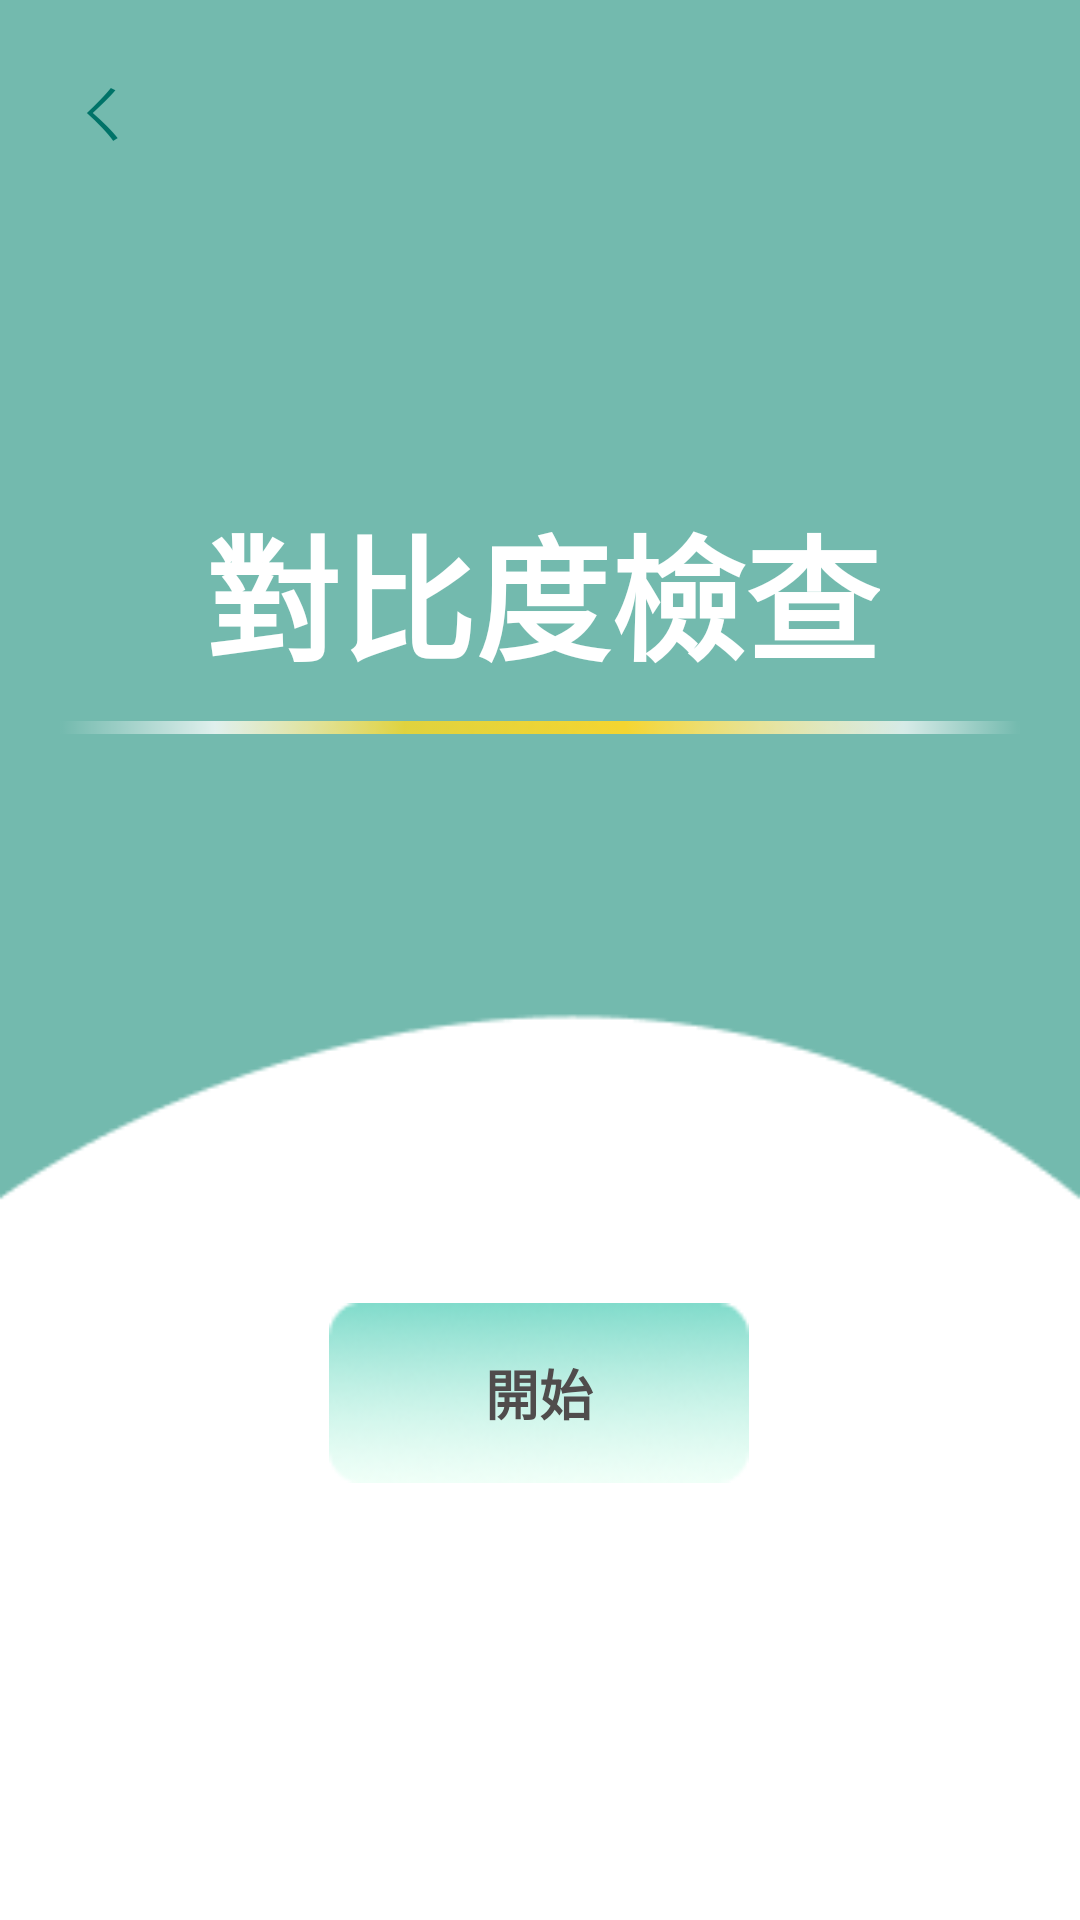

Reconstruct the res/layout file that produces this screen, plus the resources it refers to.
<!-- AndroidManifest.xml: application theme MaterialTheme -->
<!-- res/layout/fragment_contstart.xml -->
<?xml version="1.0" encoding="utf-8"?>
<android.support.constraint.ConstraintLayout xmlns:android="http://schemas.android.com/apk/res/android"
    xmlns:app="http://schemas.android.com/apk/res-auto"
    xmlns:tools="http://schemas.android.com/tools"
    android:layout_width="match_parent"
    android:layout_height="match_parent"
    tools:context=".contrast.contstartFragment"
    android:background="@drawable/startbackground">

    <TextView
        android:id="@+id/t1"
        android:layout_width="wrap_content"
        android:layout_height="wrap_content"
        android:layout_marginTop="50dp"
        android:text="對比度檢查"
        android:textColor="#FFFFFF"
        android:textSize="45dp"
        android:textStyle="bold"
        app:layout_constraintBottom_toTopOf="@+id/but1"
        app:layout_constraintEnd_toEndOf="parent"
        app:layout_constraintHorizontal_bias="0.507"
        app:layout_constraintStart_toStartOf="parent"
        app:layout_constraintTop_toTopOf="parent"
        app:layout_constraintVertical_bias="0.359"
        tools:ignore="MissingConstraints" />

    <Button
        android:id="@+id/but1"
        android:layout_width="140dp"
        android:layout_height="60dp"
        android:layout_marginTop="288dp"
        android:text="開始"
        android:textSize="18sp"
        android:textStyle="bold"
        android:textColor="#504C4C"
        android:background="@drawable/buttonbackground"
        app:layout_constraintBottom_toBottomOf="parent"
        app:layout_constraintEnd_toEndOf="parent"
        app:layout_constraintHorizontal_bias="0.498"
        app:layout_constraintStart_toStartOf="parent"
        app:layout_constraintTop_toTopOf="parent"
        app:layout_constraintVertical_bias="0.501"
        tools:ignore="MissingConstraints" />

    <Button
        android:id="@+id/back_to_user"
        android:layout_width="62dp"
        android:layout_height="47dp"
        android:background="#00000000"
        android:text="ㄑ"
        android:textSize="20dp"
        android:textColor="#007368"
        app:layout_constraintBottom_toBottomOf="parent"
        app:layout_constraintEnd_toEndOf="parent"
        app:layout_constraintHorizontal_bias="0.011"
        app:layout_constraintStart_toStartOf="parent"
        app:layout_constraintTop_toTopOf="parent"
        app:layout_constraintVertical_bias="0.023" />

    <ImageView
        android:id="@+id/imageView3"
        android:layout_width="320dp"
        android:layout_height="15dp"
        android:layout_marginTop="5dp"
        android:scaleType="fitCenter"
        android:src="@drawable/degstartline"
        app:layout_constraintEnd_toEndOf="parent"
        app:layout_constraintHorizontal_bias="0.498"
        app:layout_constraintStart_toStartOf="parent"
        app:layout_constraintTop_toBottomOf="@+id/t1" />

</android.support.constraint.ConstraintLayout>
<!-- resources referenced by this layout -->
<resources>
  <!-- drawable buttonbackground: png bitmap (drawable-xxhdpi, 8235 bytes) -->
  <!-- drawable degstartline: png bitmap (drawable-xxhdpi, 793 bytes) -->
  <!-- drawable startbackground: png bitmap (drawable-xxhdpi, 3181 bytes) -->
  <style name="MaterialTheme" parent="Theme.AppCompat.Light.NoActionBar" />
</resources>
